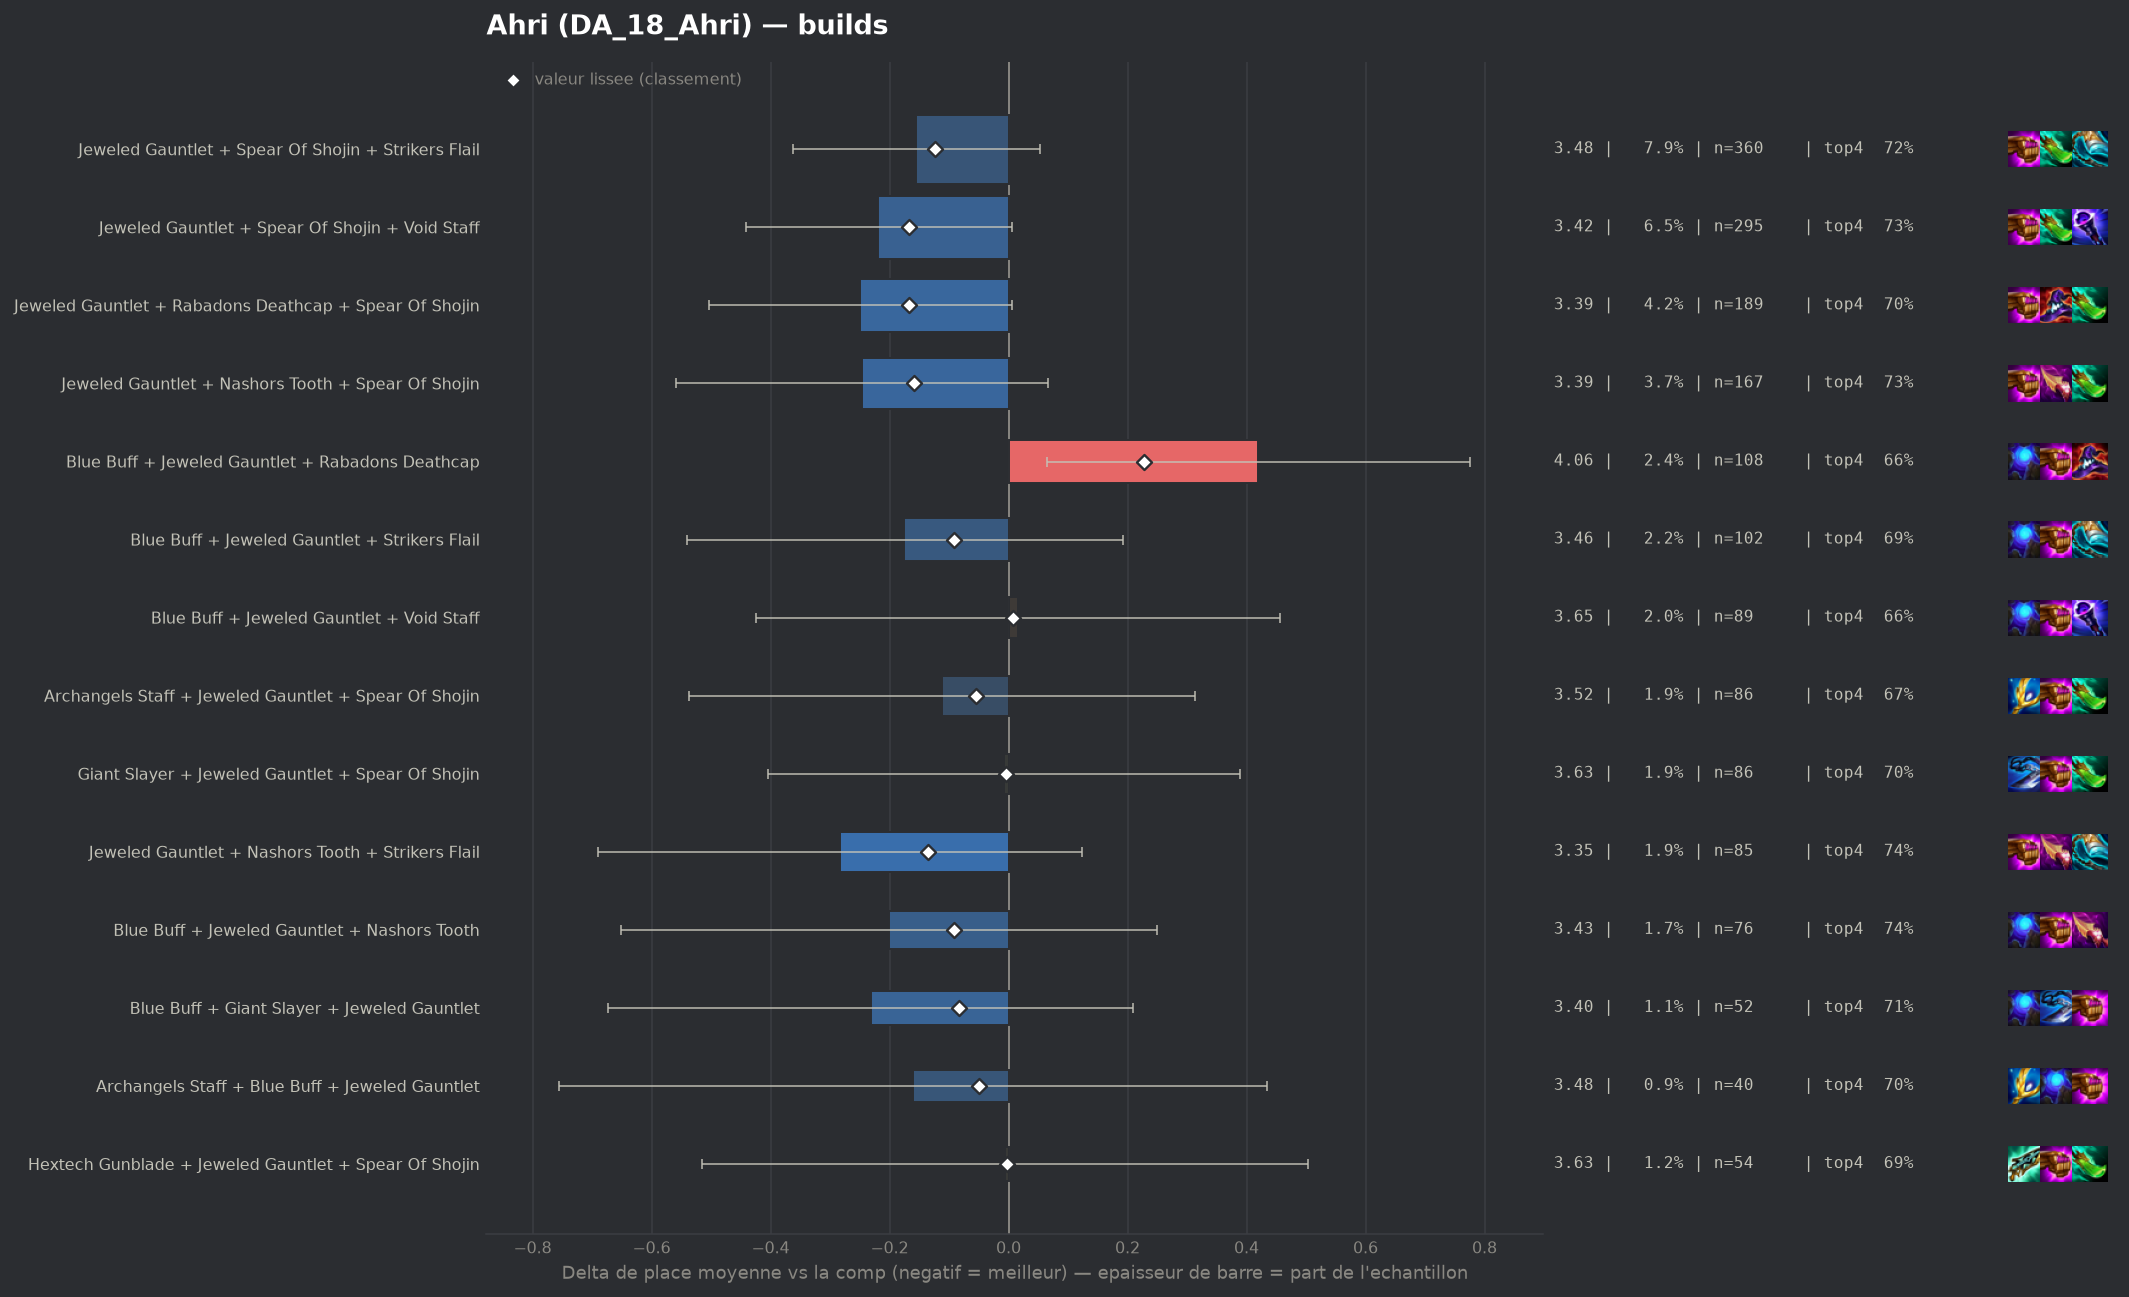

Values plotted in this chart, from the file beside it:
group, label, n, share, avg_place, shrunk_avg, score, d_avg, d_avg_pess, impact, d_top4, win, top2, top4, sd, z, p, significant
populaire, Jeweled Gauntlet + Rabadons Deathcap + S…, 189, 0.0415, 3.386, 3.467, -0.168, -0.249, 0.0, 0.007, 0.028, 0.1587, 0.3704, 0.7037, 1.738, -1.92, 0.05468, False
populaire, Jeweled Gauntlet + Spear Of Shojin + Voi…, 295, 0.06478, 3.417, 3.469, -0.167, -0.219, 0.0, 0.0108, 0.0531, 0.1898, 0.3831, 0.7288, 1.894, -1.92, 0.05529, False
populaire, Jeweled Gauntlet + Nashors Tooth + Spear…, 167, 0.03667, 3.389, 3.476, -0.159, -0.246, 0.0, 0.0058, 0.0549, 0.2275, 0.4072, 0.7305, 2.029, -1.54, 0.1231, False
populaire, Jeweled Gauntlet + Nashors Tooth + Strik…, 85, 0.01866, 3.353, 3.499, -0.136, -0.283, 0.0, 0.0025, 0.0655, 0.2353, 0.3529, 0.7412, 1.896, -1.36, 0.1736, False
populaire, Jeweled Gauntlet + Spear Of Shojin + Str…, 360, 0.07905, 3.481, 3.512, -0.124, -0.155, 0.0, 0.0098, 0.0493, 0.1833, 0.3528, 0.725, 1.934, -1.46, 0.1438, False
populaire, Blue Buff + Jeweled Gauntlet + Strikers …, 102, 0.0224, 3.461, 3.543, -0.092, -0.175, 0.0, 0.0021, 0.0106, 0.1961, 0.3333, 0.6863, 1.866, -0.93, 0.3504, False
pepite, Blue Buff + Jeweled Gauntlet + Nashors T…, 76, 0.01669, 3.434, 3.544, -0.092, -0.201, 0.0, 0.0015, 0.0612, 0.1974, 0.3553, 0.7368, 1.989, -0.88, 0.3815, False
pepite, Blue Buff + Giant Slayer + Jeweled Gaunt…, 52, 0.01142, 3.404, 3.551, -0.084, -0.232, 0.0, 0.001, 0.0359, 0.1346, 0.3077, 0.7115, 1.608, -1.03, 0.3031, False
populaire, Archangels Staff + Jeweled Gauntlet + Sp…, 86, 0.01888, 3.523, 3.581, -0.055, -0.112, 0.0, 0.001, -0.0013, 0.1744, 0.3721, 0.6744, 1.993, -0.52, 0.6047, False
pepite, Archangels Staff + Blue Buff + Jeweled G…, 40, 0.008783, 3.475, 3.587, -0.049, -0.16, 0.0, 0.0004, 0.0243, 0.2, 0.35, 0.7, 1.91, -0.53, 0.5969, False
populaire, Giant Slayer + Jeweled Gauntlet + Spear …, 86, 0.01888, 3.628, 3.632, -0.004, -0.008, 0.0, 0.0001, 0.022, 0.1628, 0.2907, 0.6977, 1.856, -0.04, 0.9701, False
pepite, Hextech Gunblade + Jeweled Gauntlet + Sp…, 54, 0.01186, 3.63, 3.633, -0.002, -0.006, 0.0, 0.0, 0.0095, 0.1481, 0.3333, 0.6852, 1.898, -0.02, 0.982, False
populaire, Blue Buff + Jeweled Gauntlet + Void Staf…, 89, 0.01954, 3.652, 3.643, 0.008, 0.016, 0.0, -0.0002, -0.0127, 0.1461, 0.4045, 0.6629, 2.105, 0.07, 0.9426, False
, Blue Buff + Hextech Gunblade + Jeweled G…, 46, 0.0101, 3.783, 3.685, 0.049, 0.147, 0.0, -0.0005, 0.02, 0.1304, 0.2174, 0.6957, 1.706, 0.58, 0.5612, False
, Jeweled Gauntlet + Nashors Tooth + Void …, 52, 0.01142, 3.788, 3.691, 0.056, 0.153, 0.0, -0.0006, -0.0026, 0.1154, 0.3654, 0.6731, 1.974, 0.56, 0.5785, False
, Jeweled Gauntlet + Nashors Tooth + Rabad…, 54, 0.01186, 3.852, 3.716, 0.081, 0.216, 0.0, -0.001, -0.0275, 0.0741, 0.2593, 0.6481, 1.83, 0.86, 0.3881, False
, Jeweled Gauntlet + Nashors Tooth + Nasho…, 79, 0.01735, 3.835, 3.728, 0.093, 0.2, 0.0, -0.0016, -0.0174, 0.1013, 0.3165, 0.6582, 1.906, 0.92, 0.3554, False
populaire, Blue Buff + Jeweled Gauntlet + Rabadons …, 108, 0.02372, 4.056, 3.863, 0.228, 0.42, 0.064, -0.0054, -0.0183, 0.0833, 0.2037, 0.6574, 1.865, 2.31, 0.02086, False
